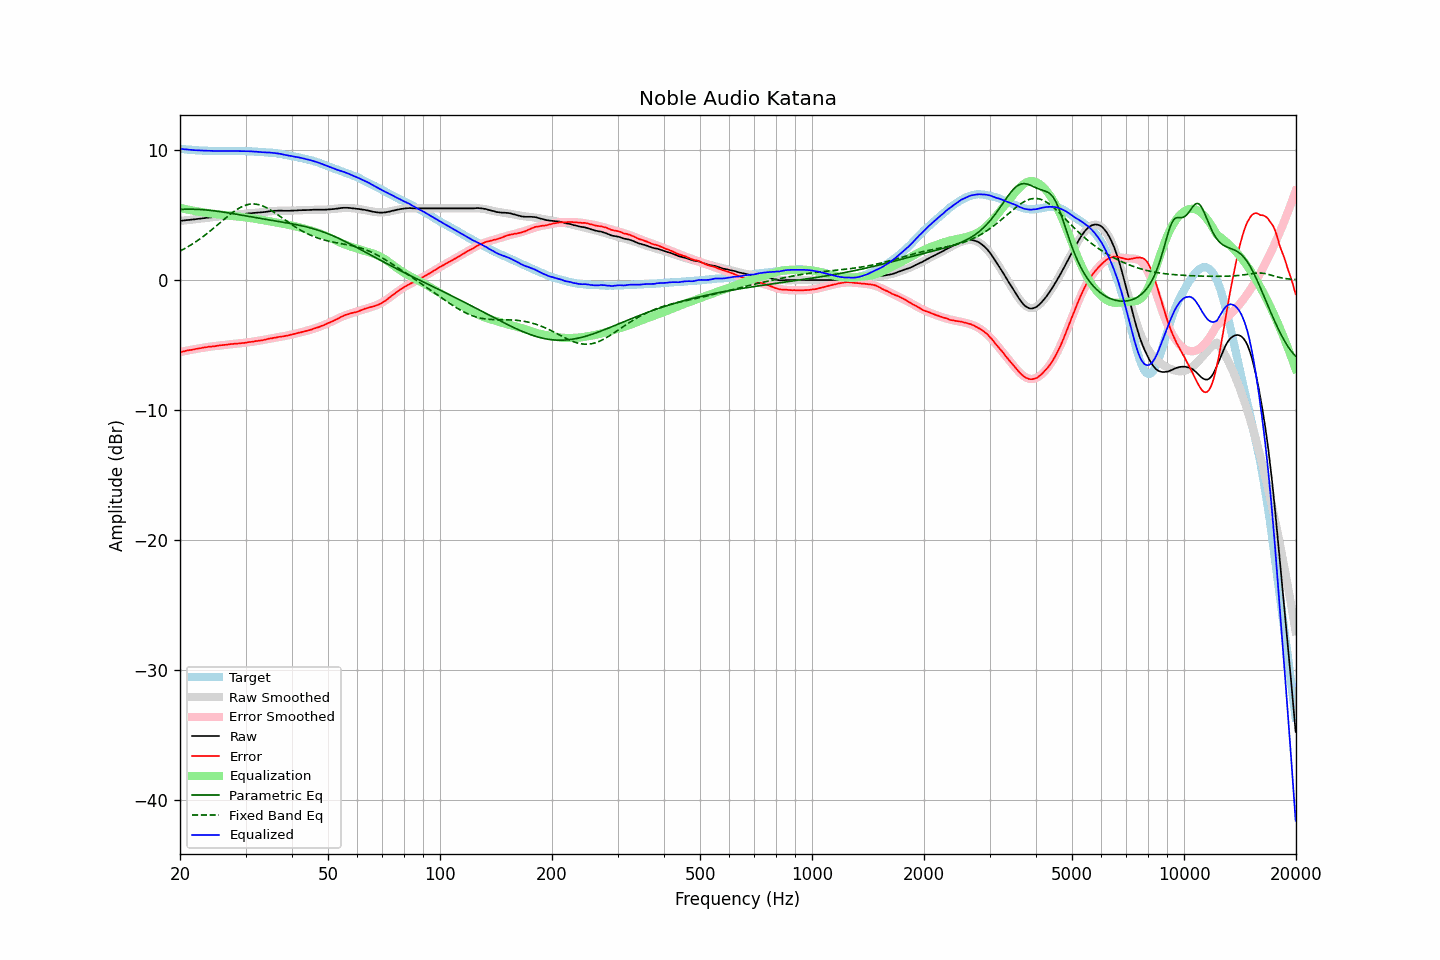

Data behind this chart, as committed beside it:
frequency, raw, error, smoothed, error_smoothed, equalization, parametric_eq, fixed_band_eq, equalized_raw, equalized_smoothed, target
20.00, 4.55, -5.55, 4.55, -5.55, 5.55, 5.43, 2.23, 10.10, 10.10, 10.10
20.20, 4.56, -5.52, 4.56, -5.52, 5.52, 5.44, 2.29, 10.08, 10.08, 10.08
20.40, 4.58, -5.49, 4.58, -5.49, 5.49, 5.44, 2.36, 10.07, 10.07, 10.07
20.61, 4.59, -5.47, 4.59, -5.47, 5.47, 5.45, 2.43, 10.06, 10.06, 10.06
20.81, 4.61, -5.43, 4.61, -5.44, 5.44, 5.45, 2.50, 10.05, 10.05, 10.04
21.02, 4.62, -5.41, 4.62, -5.42, 5.42, 5.45, 2.57, 10.04, 10.04, 10.03
21.23, 4.63, -5.39, 4.63, -5.39, 5.39, 5.45, 2.64, 10.02, 10.03, 10.02
21.44, 4.65, -5.38, 4.65, -5.37, 5.37, 5.45, 2.72, 10.02, 10.02, 10.03
21.66, 4.66, -5.35, 4.66, -5.34, 5.34, 5.45, 2.80, 10.00, 10.01, 10.01
21.87, 4.67, -5.34, 4.68, -5.32, 5.32, 5.45, 2.88, 9.99, 10.00, 10.01
22.09, 4.69, -5.30, 4.69, -5.30, 5.30, 5.44, 2.96, 9.99, 9.99, 9.99
22.31, 4.70, -5.28, 4.70, -5.28, 5.28, 5.44, 3.04, 9.98, 9.98, 9.99
22.54, 4.72, -5.25, 4.72, -5.26, 5.26, 5.43, 3.13, 9.98, 9.98, 9.97
22.76, 4.73, -5.24, 4.73, -5.24, 5.24, 5.42, 3.22, 9.97, 9.97, 9.97
22.99, 4.75, -5.21, 4.75, -5.22, 5.22, 5.41, 3.31, 9.97, 9.96, 9.96
23.22, 4.76, -5.19, 4.76, -5.20, 5.20, 5.40, 3.40, 9.96, 9.96, 9.95
23.45, 4.78, -5.18, 4.77, -5.18, 5.18, 5.39, 3.50, 9.96, 9.95, 9.96
23.69, 4.79, -5.16, 4.79, -5.16, 5.16, 5.38, 3.60, 9.95, 9.95, 9.95
23.92, 4.81, -5.13, 4.80, -5.14, 5.14, 5.37, 3.69, 9.95, 9.94, 9.94
24.16, 4.82, -5.13, 4.82, -5.12, 5.12, 5.36, 3.79, 9.95, 9.94, 9.95
24.40, 4.83, -5.11, 4.83, -5.11, 5.11, 5.34, 3.90, 9.94, 9.94, 9.94
24.65, 4.84, -5.10, 4.84, -5.09, 5.09, 5.33, 4.00, 9.93, 9.94, 9.94
24.89, 4.85, -5.09, 4.86, -5.08, 5.08, 5.31, 4.10, 9.93, 9.93, 9.94
25.14, 4.87, -5.06, 4.87, -5.06, 5.06, 5.30, 4.21, 9.93, 9.93, 9.93
25.39, 4.88, -5.05, 4.88, -5.05, 5.05, 5.28, 4.31, 9.93, 9.93, 9.93
25.65, 4.90, -5.03, 4.90, -5.03, 5.03, 5.26, 4.42, 9.93, 9.93, 9.92
25.91, 4.91, -5.01, 4.91, -5.02, 5.02, 5.25, 4.52, 9.93, 9.93, 9.92
26.16, 4.93, -5.00, 4.93, -5.00, 5.00, 5.23, 4.63, 9.93, 9.93, 9.93
26.43, 4.94, -4.99, 4.94, -4.99, 4.99, 5.21, 4.73, 9.93, 9.93, 9.93
26.69, 4.95, -4.98, 4.95, -4.97, 4.97, 5.19, 4.84, 9.92, 9.93, 9.93
26.96, 4.97, -4.95, 4.97, -4.96, 4.96, 5.17, 4.94, 9.93, 9.93, 9.92
27.23, 4.98, -4.94, 4.98, -4.95, 4.95, 5.15, 5.04, 9.93, 9.93, 9.92
27.50, 5.00, -4.92, 4.99, -4.93, 4.93, 5.13, 5.13, 9.93, 9.93, 9.92
27.77, 5.01, -4.92, 5.01, -4.92, 4.92, 5.11, 5.23, 9.93, 9.93, 9.93
28.05, 5.02, -4.90, 5.02, -4.91, 4.91, 5.09, 5.31, 9.93, 9.93, 9.92
28.33, 5.03, -4.90, 5.03, -4.90, 4.90, 5.07, 5.40, 9.93, 9.93, 9.93
28.62, 5.04, -4.89, 5.04, -4.88, 4.88, 5.04, 5.48, 9.92, 9.93, 9.93
28.90, 5.06, -4.88, 5.06, -4.87, 4.87, 5.02, 5.55, 9.93, 9.93, 9.94
29.19, 5.07, -4.86, 5.07, -4.86, 4.86, 5.00, 5.61, 9.93, 9.93, 9.93
29.48, 5.08, -4.85, 5.08, -4.84, 4.84, 4.98, 5.67, 9.92, 9.92, 9.93
29.78, 5.09, -4.84, 5.09, -4.83, 4.83, 4.96, 5.72, 9.92, 9.92, 9.93
30.08, 5.10, -4.82, 5.10, -4.81, 4.81, 4.94, 5.77, 9.91, 9.92, 9.92
30.38, 5.12, -4.79, 5.11, -4.80, 4.80, 4.91, 5.80, 9.92, 9.91, 9.91
30.68, 5.13, -4.78, 5.13, -4.78, 4.78, 4.89, 5.83, 9.91, 9.91, 9.91
30.99, 5.14, -4.76, 5.14, -4.77, 4.77, 4.87, 5.85, 9.91, 9.90, 9.90
31.30, 5.15, -4.75, 5.15, -4.75, 4.75, 4.85, 5.85, 9.90, 9.90, 9.90
31.61, 5.16, -4.73, 5.16, -4.73, 4.73, 4.83, 5.85, 9.89, 9.89, 9.89
31.93, 5.17, -4.70, 5.17, -4.71, 4.71, 4.80, 5.84, 9.88, 9.88, 9.87
32.24, 5.18, -4.69, 5.18, -4.69, 4.69, 4.78, 5.83, 9.87, 9.87, 9.87
32.57, 5.19, -4.67, 5.19, -4.67, 4.67, 4.76, 5.80, 9.86, 9.86, 9.86
32.89, 5.20, -4.65, 5.21, -4.65, 4.65, 4.74, 5.76, 9.85, 9.86, 9.85
33.22, 5.21, -4.64, 5.22, -4.63, 4.63, 4.72, 5.72, 9.84, 9.85, 9.85
33.55, 5.23, -4.61, 5.24, -4.60, 4.60, 4.70, 5.67, 9.83, 9.84, 9.84
33.89, 5.24, -4.59, 5.25, -4.58, 4.58, 4.68, 5.62, 9.82, 9.83, 9.83
34.23, 5.26, -4.55, 5.26, -4.56, 4.56, 4.66, 5.55, 9.82, 9.82, 9.81
34.57, 5.28, -4.53, 5.28, -4.53, 4.53, 4.64, 5.49, 9.81, 9.81, 9.81
34.92, 5.30, -4.49, 5.29, -4.51, 4.51, 4.62, 5.41, 9.81, 9.80, 9.79
35.27, 5.31, -4.49, 5.30, -4.49, 4.49, 4.59, 5.34, 9.80, 9.79, 9.80
35.62, 5.32, -4.46, 5.31, -4.47, 4.47, 4.57, 5.26, 9.79, 9.78, 9.78
35.97, 5.33, -4.44, 5.32, -4.44, 4.44, 4.55, 5.18, 9.77, 9.76, 9.77
... 635 more rows
